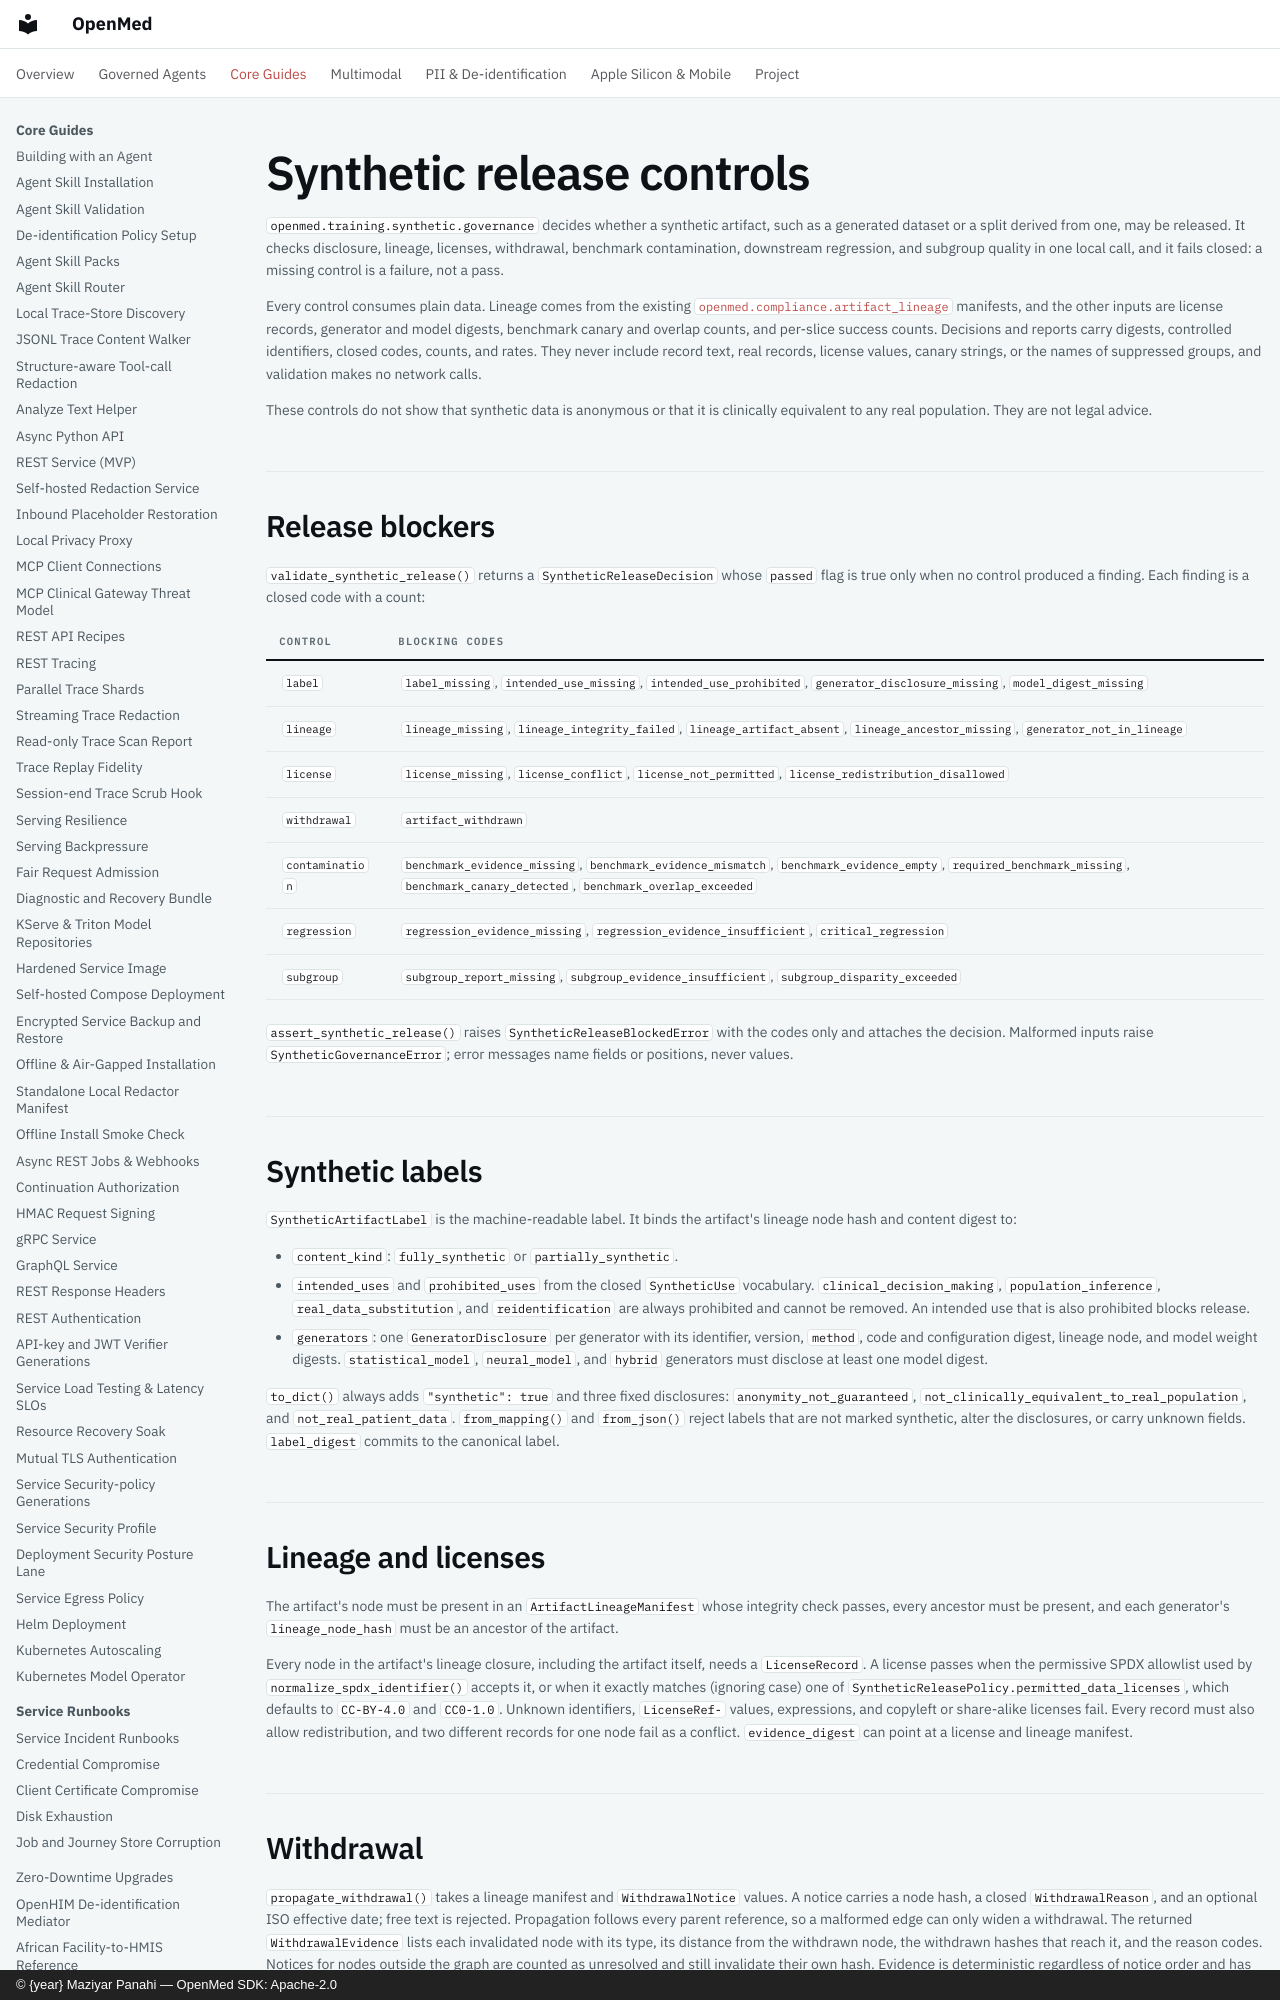

repository: maziyarpanahi/openmed · page: training/synthetic-release-controls/index.html · generator: mkdocs · copyright: © {year} Maziyar Panahi — OpenMed SDK: Apache-2.0

# Synthetic release controls

`openmed.training.synthetic.governance` decides whether a synthetic artifact,
such as a generated dataset or a split derived from one, may be released. It
checks disclosure, lineage, licenses, withdrawal, benchmark contamination,
downstream regression, and subgroup quality in one local call, and it fails
closed: a missing control is a failure, not a pass.

Every control consumes plain data. Lineage comes from the existing
[`openmed.compliance.artifact_lineage`](../compliance/artifact-lineage.md)
manifests, and the
other inputs are license records, generator and model digests, benchmark
canary and overlap counts, and per-slice success counts. Decisions and reports
carry digests, controlled identifiers, closed codes, counts, and rates. They
never include record text, real records, license values, canary strings, or the
names of suppressed groups, and validation makes no network calls.

These controls do not show that synthetic data is anonymous or that it is
clinically equivalent to any real population. They are not legal advice.

## Release blockers

`validate_synthetic_release()` returns a `SyntheticReleaseDecision` whose
`passed` flag is true only when no control produced a finding. Each finding is
a closed code with a count:

| Control | Blocking codes |
| --- | --- |
| `label` | `label_missing`, `intended_use_missing`, `intended_use_prohibited`, `generator_disclosure_missing`, `model_digest_missing` |
| `lineage` | `lineage_missing`, `lineage_integrity_failed`, `lineage_artifact_absent`, `lineage_ancestor_missing`, `generator_not_in_lineage` |
| `license` | `license_missing`, `license_conflict`, `license_not_permitted`, `license_redistribution_disallowed` |
| `withdrawal` | `artifact_withdrawn` |
| `contamination` | `benchmark_evidence_missing`, `benchmark_evidence_mismatch`, `benchmark_evidence_empty`, `required_benchmark_missing`, `benchmark_canary_detected`, `benchmark_overlap_exceeded` |
| `regression` | `regression_evidence_missing`, `regression_evidence_insufficient`, `critical_regression` |
| `subgroup` | `subgroup_report_missing`, `subgroup_evidence_insufficient`, `subgroup_disparity_exceeded` |

`assert_synthetic_release()` raises `SyntheticReleaseBlockedError` with the
codes only and attaches the decision. Malformed inputs raise
`SyntheticGovernanceError`; error messages name fields or positions, never
values.
